Labelled photos from "COVID-19_Radiography_Dataset_split", an image-classification folder in cyrilmarat/Liora_Covid. The possible labels are: COVID-19, lung opacity, normal, viral pneumonia.

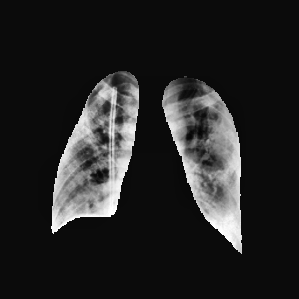
Label: lung opacity

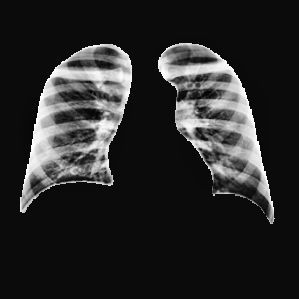
Label: normal

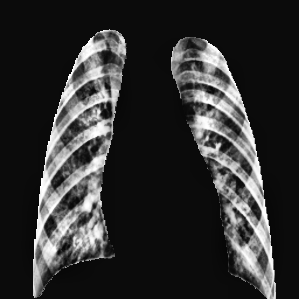
Label: viral pneumonia

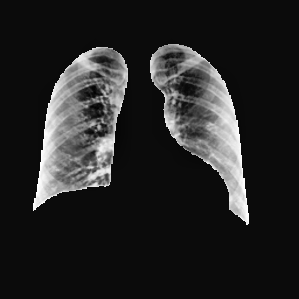
Label: COVID-19

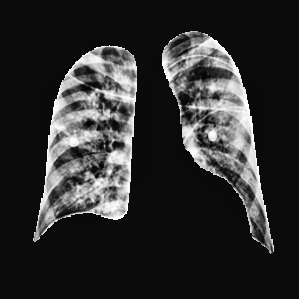
Label: lung opacity

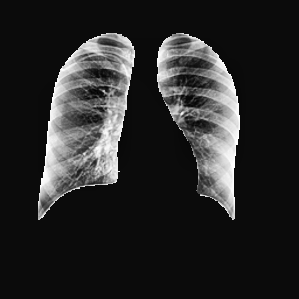
Label: normal
